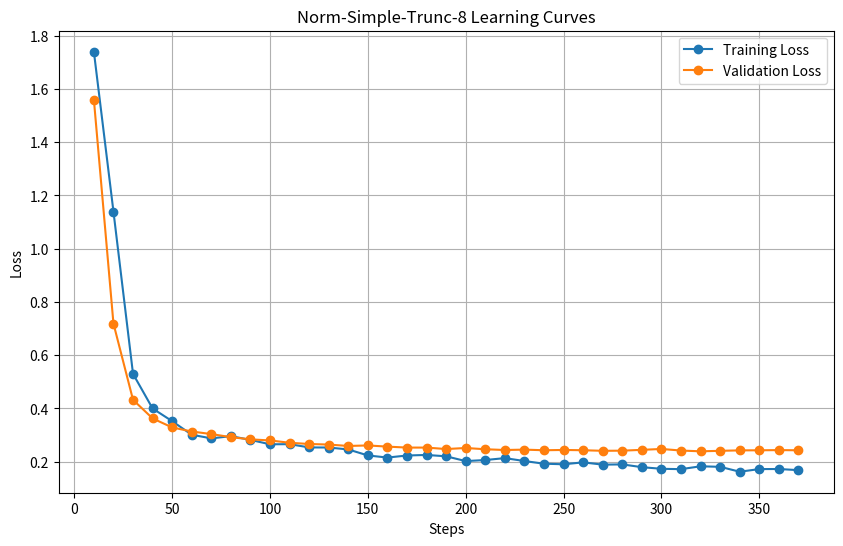

Generate this figure with matplotlib:
# It seems that the pandas and matplotlib libraries need to be re-imported
import pandas as pd
import matplotlib.pyplot as plt

# Data from the new table
new_data = {
    'Step': [10, 20, 30, 40, 50, 60, 70, 80, 90, 100, 110, 120, 130, 140, 150, 160, 170, 180, 190, 200, 210, 220, 230, 240, 250, 260, 270, 280, 290, 300, 310, 320, 330, 340, 350, 360, 370],
    'Training Loss': [1.739600, 1.139500, 0.529900, 0.399900, 0.352200, 0.301300, 0.287600, 0.296000, 0.281900, 0.265400, 0.265900, 0.253680, 0.253300, 0.246000, 0.223500, 0.215600, 0.223300, 0.225400, 0.220300, 0.202300, 0.206300, 0.213500, 0.20250, 0.192500, 0.190400, 0.197500, 0.189000, 0.189900, 0.179500, 0.173400, 0.172000, 0.182800, 0.18080, 0.162400, 0.172300, 0.172600, 0.168300],
    'Validation Loss': [1.559345, 0.718919, 0.432377, 0.362587, 0.328678, 0.313414, 0.303795, 0.292212, 0.283960, 0.279835, 0.271191, 0.266573, 0.264406, 0.259101, 0.261106, 0.256645, 0.253065, 0.253050, 0.247555, 0.251507, 0.246796, 0.243952, 0.245366, 0.243025, 0.244151, 0.243072, 0.240951, 0.241467, 0.244546, 0.247878, 0.241941, 0.239014, 0.240891, 0.242569, 0.242886, 0.243582, 0.242901]
}

# Convert the new data into a pandas DataFrame
df_new = pd.DataFrame(new_data)

# Plotting the learning curve for the new data
plt.figure(figsize=(10, 6))
plt.plot(df_new['Step'], df_new['Training Loss'], label='Training Loss', marker='o')
plt.plot(df_new['Step'], df_new['Validation Loss'], label='Validation Loss', marker='o')
plt.xlabel('Steps')
plt.ylabel('Loss')
plt.title('Norm-Simple-Trunc-8 Learning Curves')
plt.legend()
plt.grid(True)

# Show the plot
plt.show()
